Dataset: dataset (GitHub, schwein69/VA_Project). Classes: fist, index finger pointing, open palm, pinch, two fingers.

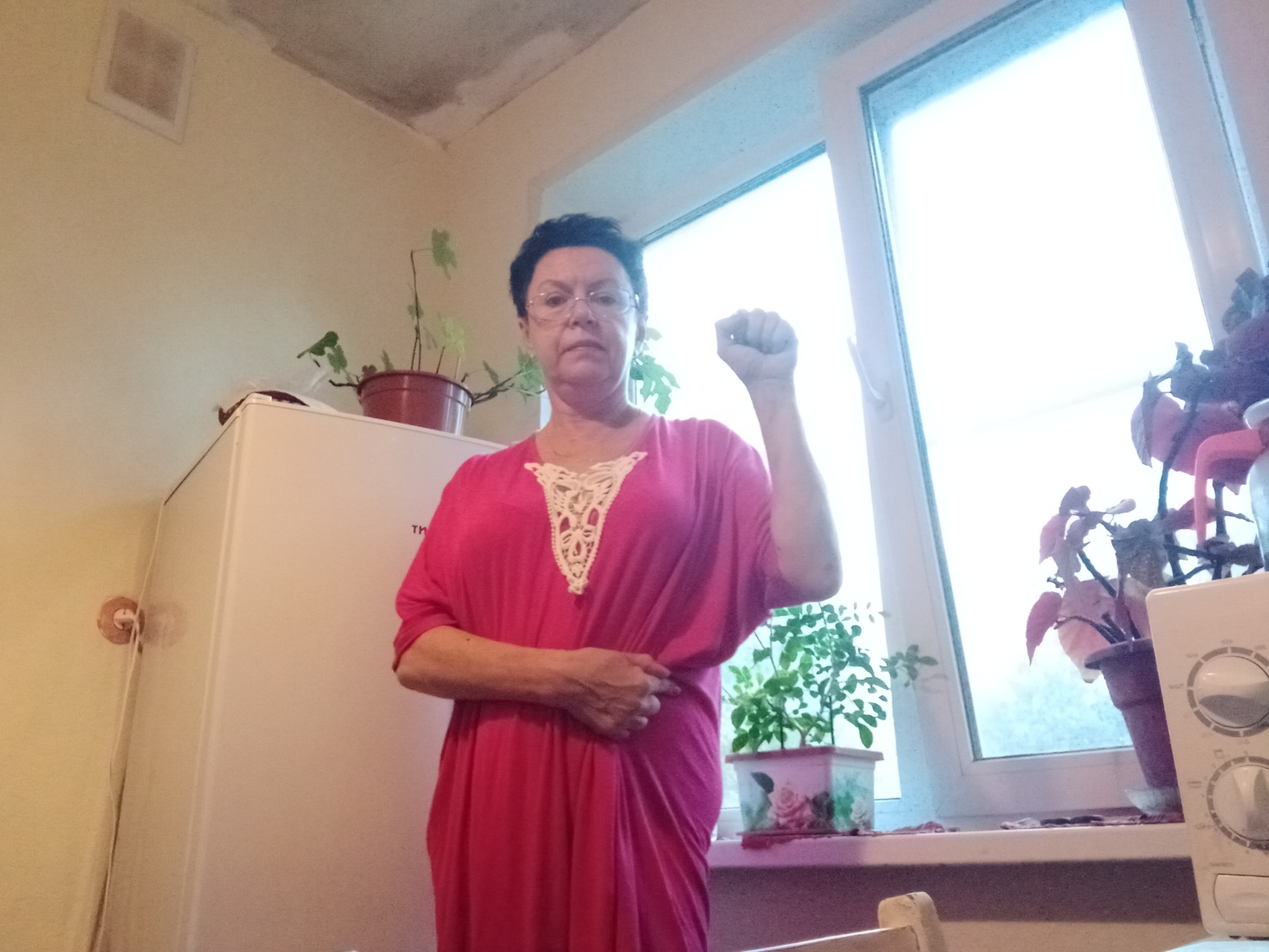
Label: fist

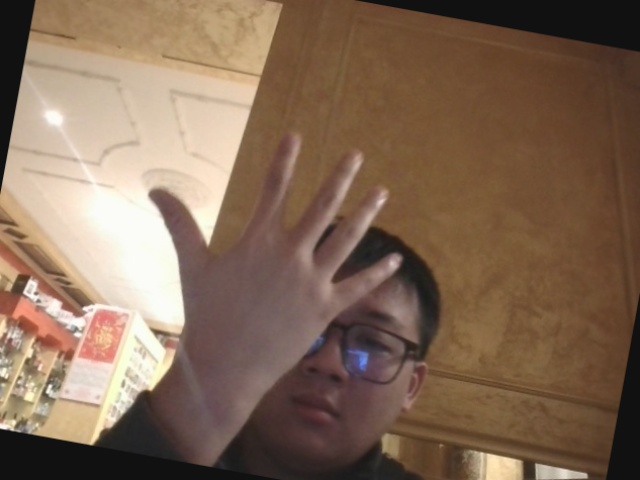
Label: open palm

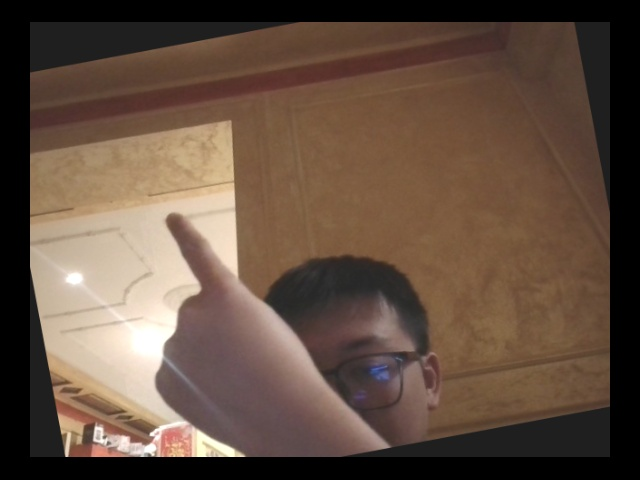
Label: index finger pointing

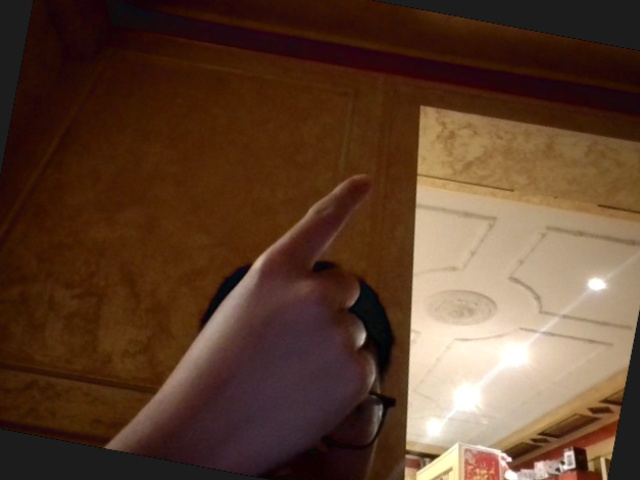
Label: index finger pointing

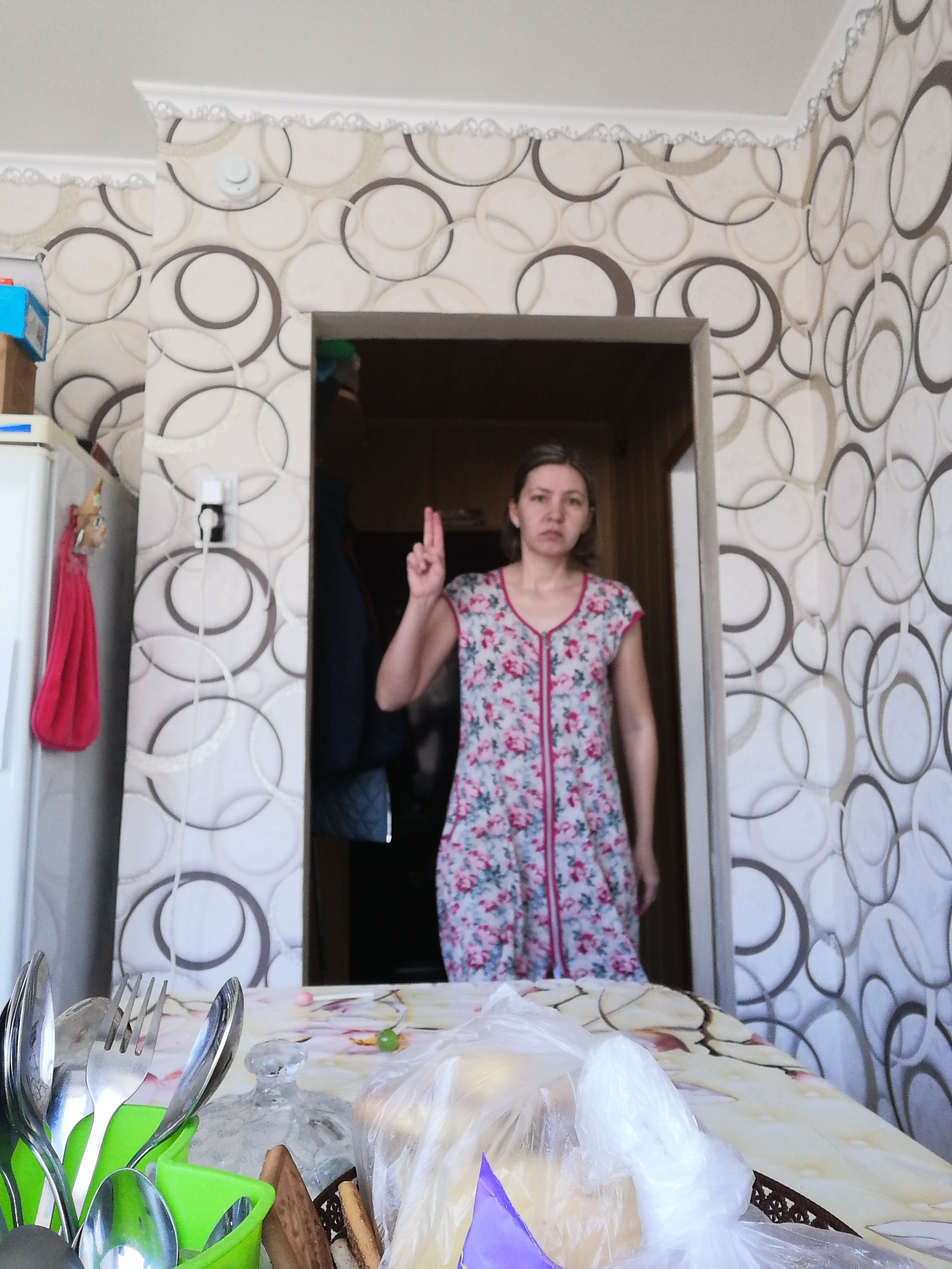
Label: two fingers

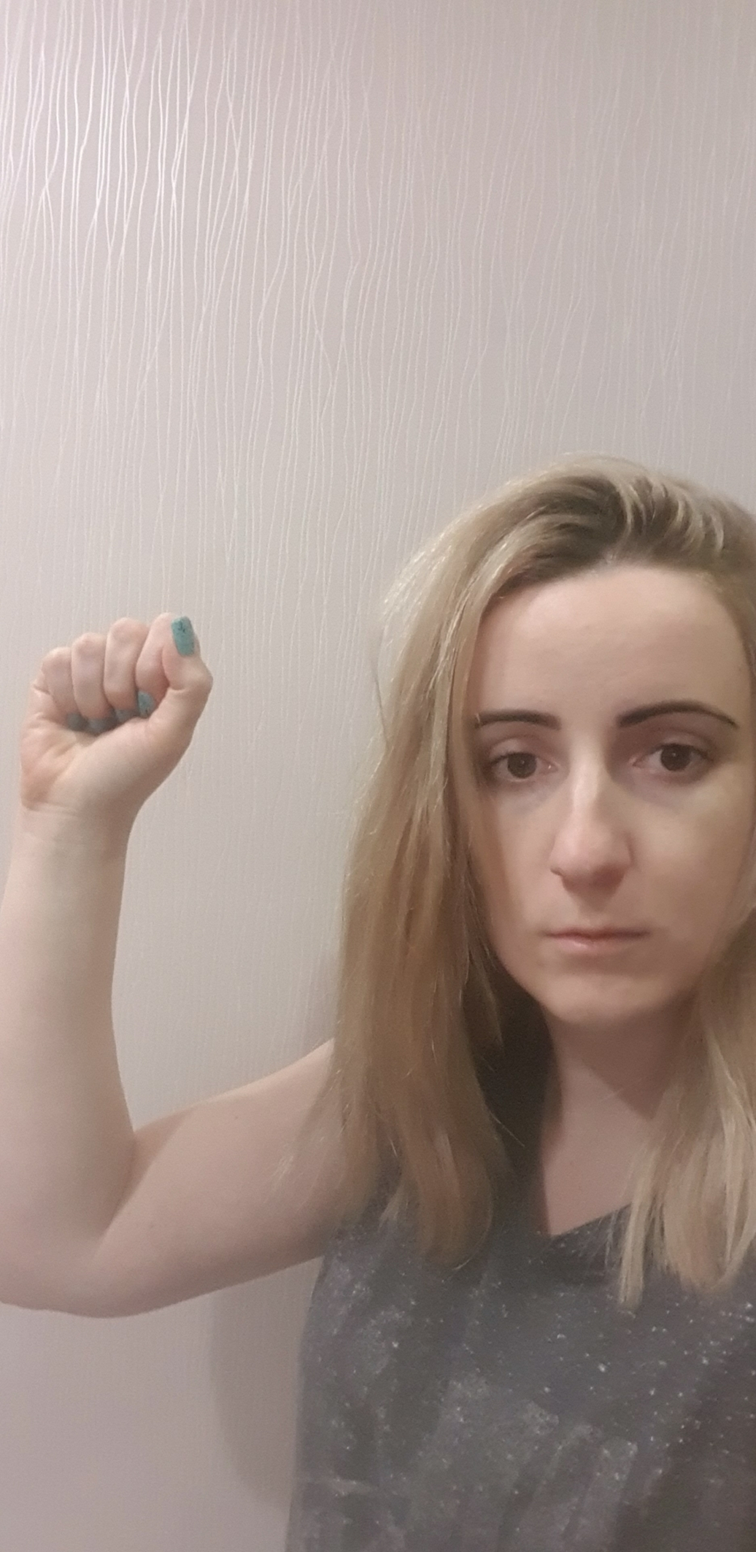
Label: fist
